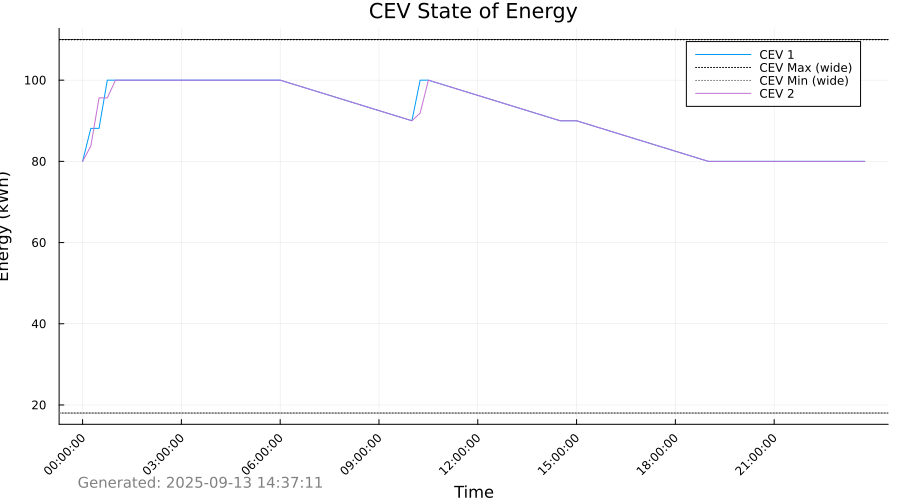

The table this chart was drawn from, first rows:
Time_Period, Time_Label, CEV_1_SOE_kWh, CEV_1_Max_SOE_kWh, CEV_1_Min_SOE_kWh, CEV_2_SOE_kWh, CEV_2_Max_SOE_kWh, CEV_2_Min_SOE_kWh
1, 00:00:00, 80.0, 110.0, 18.0, 80.0, 110.0, 18.0
2, 00:15:00, 88.12, 110.0, 18.0, 83.75, 110.0, 18.0
3, 00:30:00, 88.12, 110.0, 18.0, 95.62, 110.0, 18.0
4, 00:45:00, 100.0, 110.0, 18.0, 95.62, 110.0, 18.0
5, 01:00:00, 100.0, 110.0, 18.0, 100.0, 110.0, 18.0
6, 01:15:00, 100.0, 110.0, 18.0, 100.0, 110.0, 18.0
7, 01:30:00, 100.0, 110.0, 18.0, 100.0, 110.0, 18.0
8, 01:45:00, 100.0, 110.0, 18.0, 100.0, 110.0, 18.0
9, 02:00:00, 100.0, 110.0, 18.0, 100.0, 110.0, 18.0
10, 02:15:00, 100.0, 110.0, 18.0, 100.0, 110.0, 18.0
11, 02:30:00, 100.0, 110.0, 18.0, 100.0, 110.0, 18.0
12, 02:45:00, 100.0, 110.0, 18.0, 100.0, 110.0, 18.0
13, 03:00:00, 100.0, 110.0, 18.0, 100.0, 110.0, 18.0
14, 03:15:00, 100.0, 110.0, 18.0, 100.0, 110.0, 18.0
15, 03:30:00, 100.0, 110.0, 18.0, 100.0, 110.0, 18.0
16, 03:45:00, 100.0, 110.0, 18.0, 100.0, 110.0, 18.0
17, 04:00:00, 100.0, 110.0, 18.0, 100.0, 110.0, 18.0
18, 04:15:00, 100.0, 110.0, 18.0, 100.0, 110.0, 18.0
19, 04:30:00, 100.0, 110.0, 18.0, 100.0, 110.0, 18.0
20, 04:45:00, 100.0, 110.0, 18.0, 100.0, 110.0, 18.0
21, 05:00:00, 100.0, 110.0, 18.0, 100.0, 110.0, 18.0
22, 05:15:00, 100.0, 110.0, 18.0, 100.0, 110.0, 18.0
23, 05:30:00, 100.0, 110.0, 18.0, 100.0, 110.0, 18.0
24, 05:45:00, 100.0, 110.0, 18.0, 100.0, 110.0, 18.0
25, 06:00:00, 100.0, 110.0, 18.0, 100.0, 110.0, 18.0
26, 06:15:00, 99.38, 110.0, 18.0, 99.38, 110.0, 18.0
27, 06:30:00, 98.75, 110.0, 18.0, 98.75, 110.0, 18.0
28, 06:45:00, 98.12, 110.0, 18.0, 98.12, 110.0, 18.0
29, 07:00:00, 97.5, 110.0, 18.0, 97.5, 110.0, 18.0
30, 07:15:00, 96.88, 110.0, 18.0, 96.88, 110.0, 18.0
31, 07:30:00, 96.25, 110.0, 18.0, 96.25, 110.0, 18.0
32, 07:45:00, 95.62, 110.0, 18.0, 95.62, 110.0, 18.0
33, 08:00:00, 95.0, 110.0, 18.0, 95.0, 110.0, 18.0
34, 08:15:00, 94.38, 110.0, 18.0, 94.38, 110.0, 18.0
35, 08:30:00, 93.75, 110.0, 18.0, 93.75, 110.0, 18.0
36, 08:45:00, 93.12, 110.0, 18.0, 93.12, 110.0, 18.0
37, 09:00:00, 92.5, 110.0, 18.0, 92.5, 110.0, 18.0
38, 09:15:00, 91.88, 110.0, 18.0, 91.88, 110.0, 18.0
39, 09:30:00, 91.25, 110.0, 18.0, 91.25, 110.0, 18.0
40, 09:45:00, 90.62, 110.0, 18.0, 90.62, 110.0, 18.0
41, 10:00:00, 90.0, 110.0, 18.0, 90.0, 110.0, 18.0
42, 10:15:00, 100.0, 110.0, 18.0, 91.88, 110.0, 18.0
43, 10:30:00, 100.0, 110.0, 18.0, 100.0, 110.0, 18.0
44, 10:45:00, 99.38, 110.0, 18.0, 99.38, 110.0, 18.0
45, 11:00:00, 98.75, 110.0, 18.0, 98.75, 110.0, 18.0
46, 11:15:00, 98.12, 110.0, 18.0, 98.12, 110.0, 18.0
47, 11:30:00, 97.5, 110.0, 18.0, 97.5, 110.0, 18.0
48, 11:45:00, 96.88, 110.0, 18.0, 96.88, 110.0, 18.0
49, 12:00:00, 96.25, 110.0, 18.0, 96.25, 110.0, 18.0
50, 12:15:00, 95.62, 110.0, 18.0, 95.62, 110.0, 18.0
51, 12:30:00, 95.0, 110.0, 18.0, 95.0, 110.0, 18.0
52, 12:45:00, 94.38, 110.0, 18.0, 94.38, 110.0, 18.0
53, 13:00:00, 93.75, 110.0, 18.0, 93.75, 110.0, 18.0
54, 13:15:00, 93.12, 110.0, 18.0, 93.12, 110.0, 18.0
55, 13:30:00, 92.5, 110.0, 18.0, 92.5, 110.0, 18.0
56, 13:45:00, 91.88, 110.0, 18.0, 91.88, 110.0, 18.0
57, 14:00:00, 91.25, 110.0, 18.0, 91.25, 110.0, 18.0
58, 14:15:00, 90.62, 110.0, 18.0, 90.62, 110.0, 18.0
59, 14:30:00, 90.0, 110.0, 18.0, 90.0, 110.0, 18.0
60, 14:45:00, 90.0, 110.0, 18.0, 90.0, 110.0, 18.0
... 36 more rows
